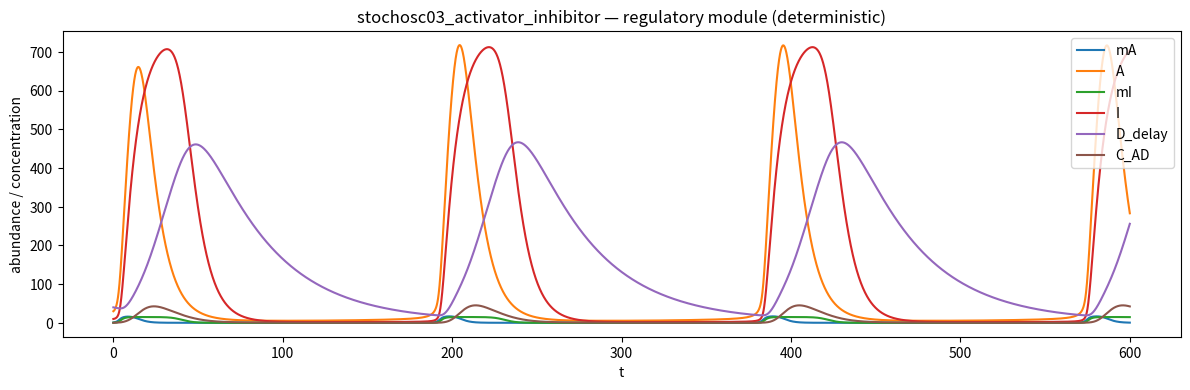
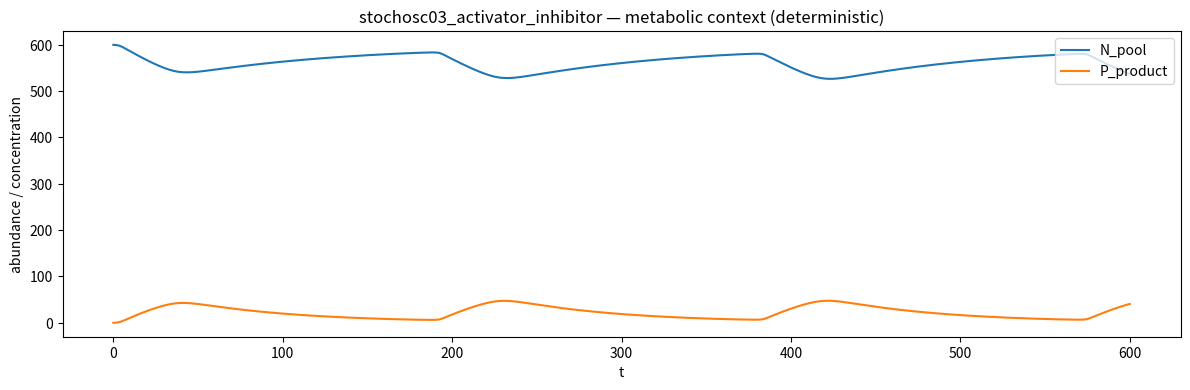
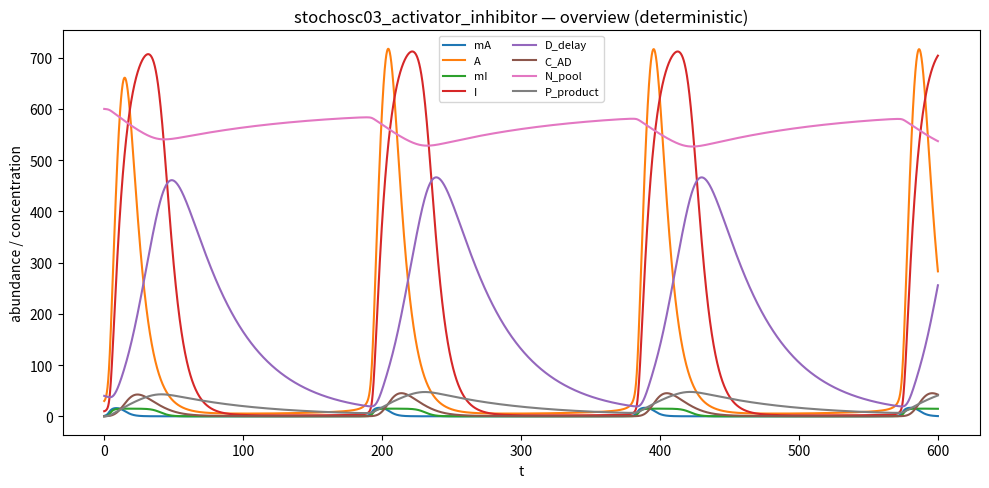

The script that saved these images, in order:
# ============================================================================
# Family 7 (Stochastic Oscillators) — Activator–inhibitor oscillator with delayed inhibition
# stochosc03_activator_inhibitor.py
# Deterministic activator–inhibitor oscillator with activator auto-activation,
# delayed inhibitory feedback, sequestration dynamics, and metabolic resource coupling.
# Structure: mA, A, mI, I, D_delay, C_AD, N_pool, P_product
# ============================================================================

import numpy as np
import matplotlib.pyplot as plt
from scipy.integrate import solve_ivp

MODEL_NAME = "stochosc03_activator_inhibitor_deterministic"

SPECIES_NAMES = [
    "mA",       # 0
    "A",        # 1
    "mI",       # 2
    "I",        # 3
    "D_delay",  # 4
    "C_AD",     # 5
    "N_pool",   # 6
    "P_product" # 7
]

PARAMS = {
    # A transcription: leak + auto-activation * repression-by-D * nutrient availability
    "alphaA_leak": 0.05,     # molecules/min
    "alphaA_max":  14.0,     # molecules/min
    "K_Aact":      55.0,     # molecules
    "n_Aact":      3.0,      # cooperativity

    "K_Drep":      90.0,     # molecules
    "n_Drep":      4.0,      # ultrasensitive repression

    # Nutrient scaling of transcription
    "K_N_tx":      200.0,    # molecules

    # I transcription: induced by A
    "alphaI_leak": 0.02,
    "alphaI_max":  9.0,
    "K_Iact":      85.0,
    "n_Iact":      3.0,

    # mRNA decay (fast)
    "delta_mA":    0.60,     # /min
    "delta_mI":    0.60,     # /min

    # Translation
    "k_tlA":       7.0,      # molecules/min per mRNA
    "k_tlI":       6.0,      # molecules/min per mRNA

    # Protein / effector turnover
    "delta_A":     0.10,     # /min
    "delta_I":     0.12,     # /min
    "delta_D":     0.025,    # /min (slow delay arm)

    # Delay: maturation I -> D_delay
    "k_mat":       0.035,    # /min

    # Sequestration A + D <-> C_AD
    "k_on":        2.0e-4,   # 1/(molecule*min)
    "k_off":       0.25,     # /min
    "delta_C":     0.12,     # /min

    # Metabolic context: homeostatic N_pool + A-dependent consumption
    "N0":          600.0,    # molecules
    "k_in":        0.010,    # /min (relaxation to N0)

    "k_cons":      3.0,      # molecules/min
    "K_cons":      90.0,     # molecules
    "n_cons":      2.0,
    "K_N_cons":    200.0,    # molecules

    # Product
    "k_prod":      0.8,
    "delta_P":     0.015,    # /min
}

Y0 = np.array([
    0.8,    # mA
    30.0,   # A
    0.3,    # mI
    10.0,   # I
    40.0,   # D_delay
    0.0,    # C_AD
    600.0,  # N_pool
    0.0     # P_product
], dtype=float)

TSPAN = (0.0, 600.0)

def hill_act(x, K, n):
    x = max(x, 0.0)
    return (x**n) / (K**n + x**n)

def hill_rep(x, K, n):
    x = max(x, 0.0)
    return 1.0 / (1.0 + (x / K)**n)

def rhs(t, y, p=PARAMS):
    mA, A, mI, I, D, C, N, P = y

    # Transcription
    txA = (
        p["alphaA_leak"]
        + p["alphaA_max"]
        * hill_act(A, p["K_Aact"], p["n_Aact"])
        * hill_rep(D, p["K_Drep"], p["n_Drep"])
        * (N / (p["K_N_tx"] + N))
    )
    txI = p["alphaI_leak"] + p["alphaI_max"] * hill_act(A, p["K_Iact"], p["n_Iact"])

    dmA = txA - p["delta_mA"] * mA
    dmI = txI - p["delta_mI"] * mI

    # Translation
    prodA = p["k_tlA"] * mA
    prodI = p["k_tlI"] * mI

    # Sequestration A + D <-> C
    v_on  = p["k_on"] * A * D
    v_off = p["k_off"] * C

    dA = prodA - p["delta_A"] * A - v_on + v_off
    dI = prodI - p["delta_I"] * I
    dD = p["k_mat"] * I - p["delta_D"] * D - v_on + v_off
    dC = v_on - v_off - p["delta_C"] * C

    # Metabolic resource consumption (A-dependent, saturable in A and N)
    v_cons = p["k_cons"] * hill_act(A, p["K_cons"], p["n_cons"]) * (N / (p["K_N_cons"] + N))

    # Homeostatic replenishment to N0 (prevents monotonic drift)
    dN = p["k_in"] * (p["N0"] - N) - v_cons

    # Product
    dP = p["k_prod"] * v_cons - p["delta_P"] * P

    return np.array([dmA, dA, dmI, dI, dD, dC, dN, dP], dtype=float)

def simulate_deterministic():
    t_eval = np.linspace(TSPAN[0], TSPAN[1], 6000)
    sol = solve_ivp(
        lambda t, y: rhs(t, y, PARAMS),
        TSPAN, Y0, t_eval=t_eval,
        method="Radau",
        rtol=1e-7, atol=1e-9
    )
    if not sol.success:
        raise RuntimeError(f"Integration failed: {sol.message}")
    return sol.t, sol.y

def micro_audit(traj):
    labels = []
    for i, name in enumerate(SPECIES_NAMES):
        yy = traj[i]
        q80 = np.quantile(yy, 0.80)
        q99 = np.quantile(yy, 0.99)
        label = int((q80 < 200.0) and (q99 < 200.0))
        labels.append(label)
        print(f"{name}: q80={q80:.3f}, q99={q99:.3f} => label={label}")
    n1 = sum(labels)
    n0 = len(labels) - n1
    print(f"Summary: label1={n1}, label0={n0}")
    if n1 == 0 or n0 == 0:
        print("WARNING: monoclass model")

def make_plots(t, y):
    # Plot 1: regulatory module
    idx_reg = [0, 1, 2, 3, 4, 5]
    plt.figure(figsize=(12, 4), dpi=170)
    for i in idx_reg:
        plt.plot(t, y[i], label=SPECIES_NAMES[i])
    plt.title("stochosc03_activator_inhibitor — regulatory module (deterministic)")
    plt.xlabel("t")
    plt.ylabel("abundance / concentration")
    plt.legend(loc="upper right")
    plt.tight_layout()
    plt.savefig("stochosc03_activator_inhibitor_regulatory.png", dpi=220)

    # Plot 2: metabolic context
    idx_met = [6, 7]
    plt.figure(figsize=(12, 4), dpi=170)
    for i in idx_met:
        plt.plot(t, y[i], label=SPECIES_NAMES[i])
    plt.title("stochosc03_activator_inhibitor — metabolic context (deterministic)")
    plt.xlabel("t")
    plt.ylabel("abundance / concentration")
    plt.legend(loc="upper right")
    plt.tight_layout()
    plt.savefig("stochosc03_activator_inhibitor_metabolic.png", dpi=220)

    # Preview plot of all species trajectories
    plt.figure(figsize=(10, 5), dpi=160)
    for i in range(y.shape[0]):
        plt.plot(t, y[i], label=SPECIES_NAMES[i])
    plt.xlabel("t")
    plt.ylabel("abundance / concentration")
    plt.title("stochosc03_activator_inhibitor — overview (deterministic)")
    plt.legend(ncol=2, fontsize=8)
    plt.tight_layout()
    plt.savefig("stochosc03_activator_inhibitor_overview.png", dpi=220)

if __name__ == "__main__":
    t, y = simulate_deterministic()
    micro_audit(y)
    make_plots(t, y)

# ------------------------------------------------------------
# Compatibility layer for audit_models.py
# ------------------------------------------------------------
var_names = SPECIES_NAMES

def model_odes(t, y):
    return rhs(t, y, PARAMS)
